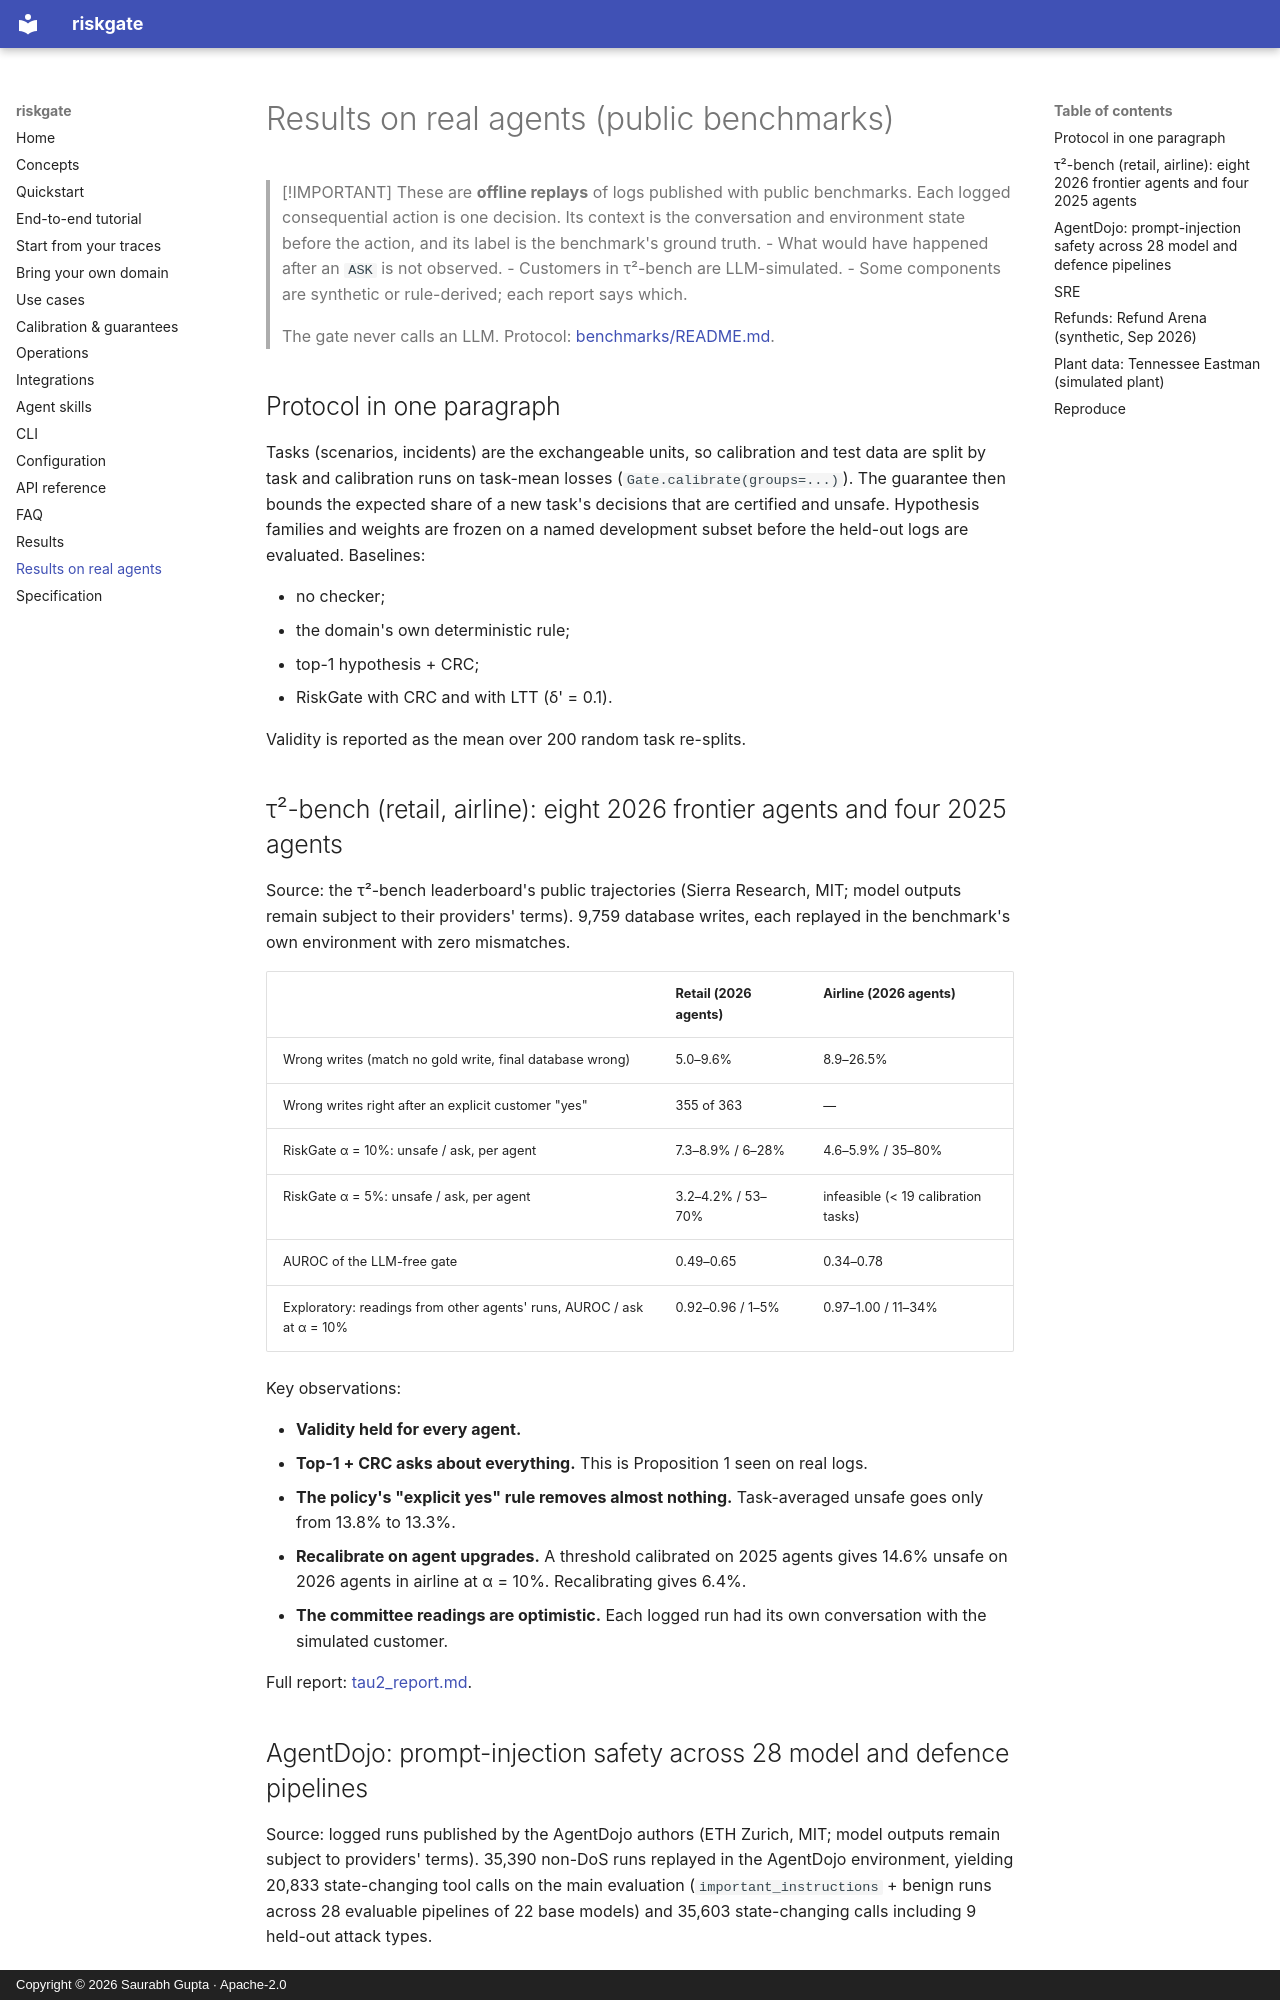

repository: reallysaurabh/riskgate · page: results_real_agents/index.html · generator: mkdocs · copyright: Copyright © 2026 Saurabh Gupta · Apache-2.0

# Results on real agents (public benchmarks)

> [!IMPORTANT]
> These are **offline replays** of logs published with public benchmarks. Each logged consequential action is one
> decision. Its context is the conversation and environment state before the action, and its label is the
> benchmark's ground truth.
> - What would have happened after an `ASK` is not observed.
> - Customers in τ²-bench are LLM-simulated.
> - Some components are synthetic or rule-derived; each report says which.
>
> The gate never calls an LLM. Protocol: [benchmarks/README.md](https://github.com/reallysaurabh/riskgate/blob/main/benchmarks/README.md).

## Protocol in one paragraph

Tasks (scenarios, incidents) are the exchangeable units, so calibration and test data are split by task and
calibration runs on task-mean losses (`Gate.calibrate(groups=...)`). The guarantee then bounds the expected share of a
new task's decisions that are certified and unsafe. Hypothesis families and weights are frozen on a named development
subset before the held-out logs are evaluated. Baselines:

- no checker;
- the domain's own deterministic rule;
- top-1 hypothesis + CRC;
- RiskGate with CRC and with LTT (δ' = 0.1).

Validity is reported as the mean over 200 random task re-splits.

## τ²-bench (retail, airline): eight 2026 frontier agents and four 2025 agents

Source: the τ²-bench leaderboard's public trajectories (Sierra Research, MIT; model outputs remain subject to their
providers' terms). 9,759 database writes, each replayed in the benchmark's own environment with zero mismatches.

| | Retail (2026 agents) | Airline (2026 agents) |
|---|---|---|
| Wrong writes (match no gold write, final database wrong) | 5.0–9.6% | 8.9–26.5% |
| Wrong writes right after an explicit customer "yes" | 355 of 363 | — |
| RiskGate α = 10%: unsafe / ask, per agent | 7.3–8.9% / 6–28% | 4.6–5.9% / 35–80% |
| RiskGate α = 5%: unsafe / ask, per agent | 3.2–4.2% / 53–70% | infeasible (< 19 calibration tasks) |
| AUROC of the LLM-free gate | 0.49–0.65 | 0.34–0.78 |
| Exploratory: readings from other agents' runs, AUROC / ask at α = 10% | 0.92–0.96 / 1–5% | 0.97–1.00 / 11–34% |

Key observations:

- **Validity held for every agent.**
- **Top-1 + CRC asks about everything.** This is Proposition 1 seen on real logs.
- **The policy's "explicit yes" rule removes almost nothing.** Task-averaged unsafe goes only from 13.8% to 13.3%.
- **Recalibrate on agent upgrades.** A threshold calibrated on 2025 agents gives 14.6% unsafe on 2026 agents in airline at α = 10%. Recalibrating gives 6.4%.
- **The committee readings are optimistic.** Each logged run had its own conversation with the simulated customer.

Full report: [tau2_report.md](https://github.com/reallysaurabh/riskgate/blob/main/benchmarks/results/tau2_report.md).
